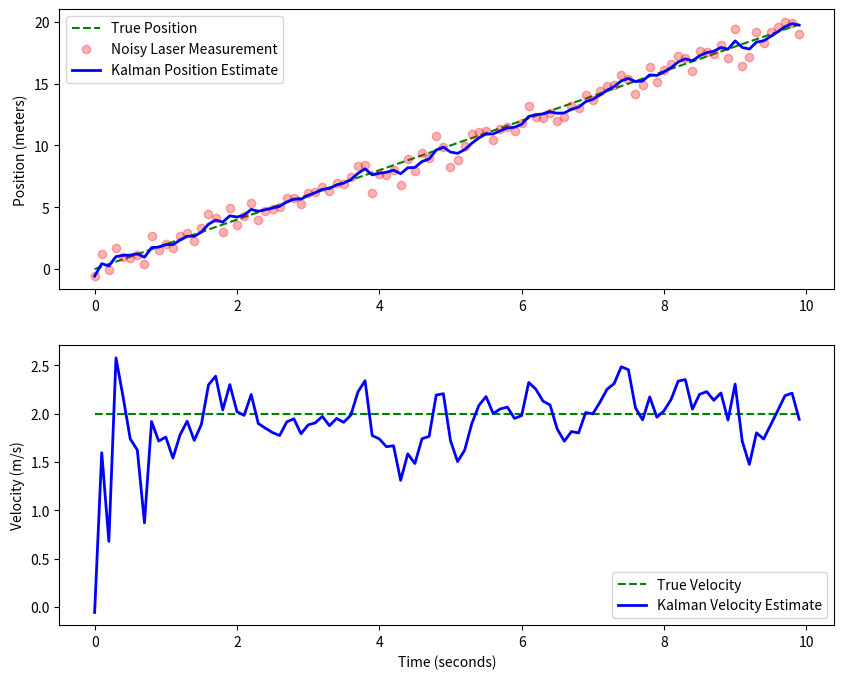

Source code (Python):
import numpy as np
import matplotlib.pyplot as plt

# 1. Simulation Setup
dt = 0.1
num_steps = 100
true_velocity = 2.0  # Constant velocity (m/s)

# Generate true positions and add random noise
time = np.arange(num_steps) * dt
true_positions = true_velocity * time
sensor_variance = 0.5
noisy_measurements = true_positions + np.random.normal(0, np.sqrt(sensor_variance), num_steps)

# 2. Initialize Kalman Filter Matrices
X = np.array([[0.0],   # Initial Position Guess
              [0.0]])  # Initial Velocity Guess

P = np.array([[10.0, 0.0],
              [0.0, 10.0]])

F = np.array([[1.0,  dt],
              [0.0, 1.0]])

H = np.array([[1.0, 0.0]])

R = np.array([[sensor_variance]])

# Old_Q ([0.01, 0],[0.0, 0.01])

Q = np.array([[0.05, 0.0],
              [0.0, 0.05]])

I = np.eye(2)

# Tracking arrays
est_positions = []
est_velocities = []

# 3. The 2D Kalman Loop
for z in noisy_measurements:
    # --- PHASE 1: PREDICT ---
    X_matrix_predict = F @ X
    P_matrix_predict = F @ P @ F.T + Q
    
    # --- PHASE 2: UPDATE ---
    # y = z - Hx
    y = np.array([[z]]) - (H @ X_matrix_predict)
    
    # TODO: Calculate S (Innovation Covariance) Hint: S = H @ P_predict @ H.T + R
    S = H @ P_matrix_predict @ H.T + R
    
    # TODO: Calculate Kalman Gain K. Hint: Use np.linalg.inv(S) to invert S
    K = P_matrix_predict @ H.T @ np.linalg.inv(S)
    
    # TODO: Update the state vector X
    X = X_matrix_predict + K @ y
    
    # TODO: Update the covariance matrix P
    P = (I - K @ H) @ P_matrix_predict
    
    # Save current estimates
    est_positions.append(X[0, 0])
    est_velocities.append(X[1, 0])

# 4. Plotting
fig, (ax1, ax2) = plt.subplots(2, 1, figsize=(10, 8))
ax1.plot(time, true_positions, 'g--', label='True Position')
ax1.plot(time, noisy_measurements, 'ro', alpha=0.3, label='Noisy Laser Measurement')
ax1.plot(time, est_positions, 'b-', linewidth=2, label='Kalman Position Estimate')
ax1.set_ylabel('Position (meters)')
ax1.legend()

ax2.plot(time, [true_velocity]*num_steps, 'g--', label='True Velocity')
ax2.plot(time, est_velocities, 'b-', linewidth=2, label='Kalman Velocity Estimate')
ax2.set_ylabel('Velocity (m/s)')
ax2.set_xlabel('Time (seconds)')
ax2.legend()

plt.savefig('kalman_2d_2.png')
